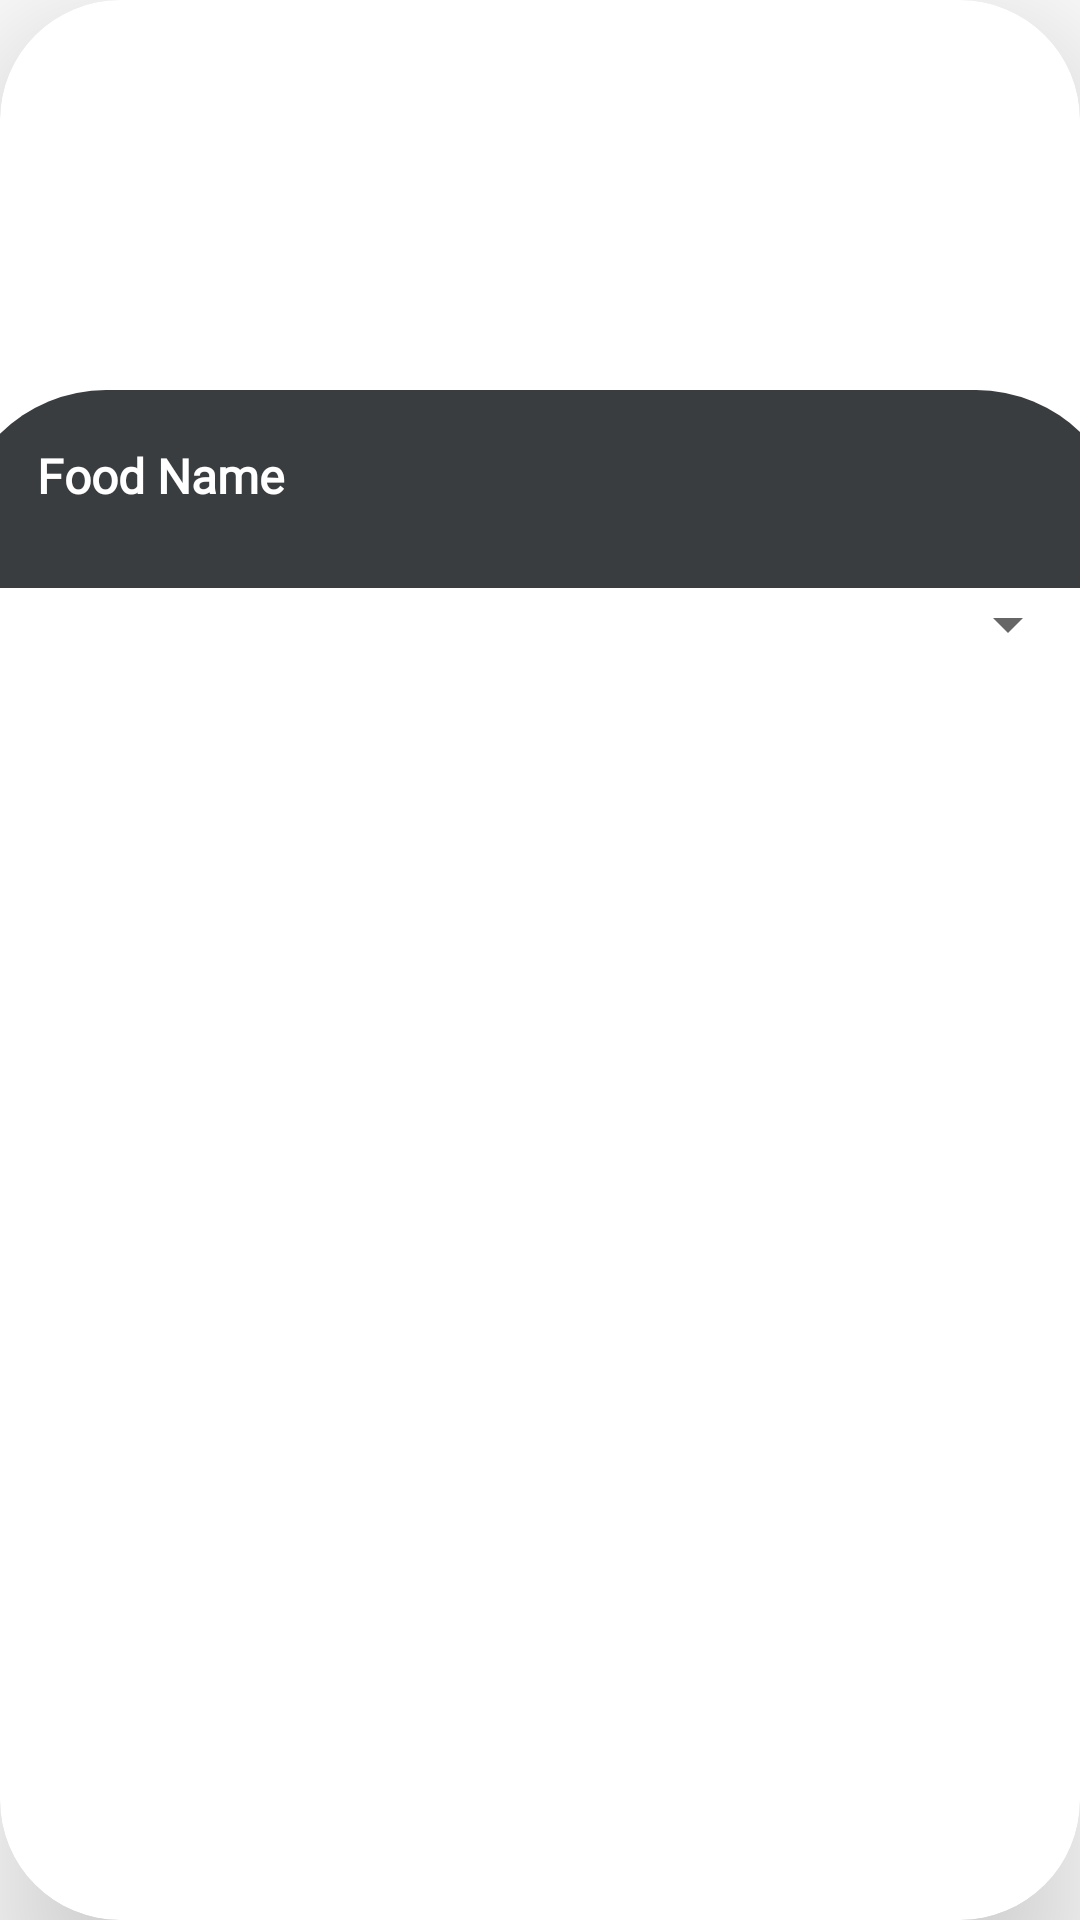

Here is an Android app screen rendered from its layout file. Give the layout XML and the strings, colors and styles it references.
<!-- AndroidManifest.xml: application theme Theme.MyApp -->
<!-- res/layout/category_meals.xml -->
<?xml version="1.0" encoding="utf-8"?>
<androidx.cardview.widget.CardView xmlns:android="http://schemas.android.com/apk/res/android"
    xmlns:app="http://schemas.android.com/apk/res-auto"
    xmlns:tools="http://schemas.android.com/tools"
    android:layout_width="match_parent"
    android:layout_height="wrap_content"
    android:layout_margin="9dp"
    app:cardCornerRadius="40dp"
    app:cardElevation="30dp"
    android:id="@+id/card"
    tools:context=".dailyMeal.view.DailyMealActivity">


    <LinearLayout
        android:layout_width="match_parent"
        android:layout_height="match_parent"
        android:orientation="vertical">

        <androidx.constraintlayout.widget.ConstraintLayout
            android:layout_width="match_parent"
            android:layout_height="wrap_content">

        <ImageView
            android:id="@+id/img"
            android:layout_width="393dp"
            android:layout_height="196dp"
            android:scaleType="centerCrop"
            app:layout_constraintEnd_toEndOf="parent"
            app:layout_constraintStart_toStartOf="parent"
            app:layout_constraintTop_toTopOf="parent"
            tools:srcCompat="@tools:sample/avatars" />

        <androidx.constraintlayout.widget.ConstraintLayout
            android:id="@+id/constraintlayout"
            android:layout_width="390dp"
            android:layout_height="66dp"
            android:background="@drawable/round_bg"
            app:layout_constraintBottom_toBottomOf="@+id/img"
            app:layout_constraintEnd_toEndOf="parent"
            app:layout_constraintStart_toStartOf="parent">

            <TextView
                android:id="@+id/text_cat"
                android:layout_width="240dp"
                android:layout_height="35dp"
                android:layout_marginTop="10dp"
                android:fontFamily="@font/amita_bold"
                android:text="Food Name"
                android:textColor="@color/white"
                android:textSize="16sp"
                android:textStyle="bold"
                app:flow_firstHorizontalBias="0.1"
                app:layout_constraintBottom_toBottomOf="parent"
                app:layout_constraintEnd_toEndOf="parent"
                app:layout_constraintHorizontal_bias="0.181"
                app:layout_constraintStart_toStartOf="parent"
                app:layout_constraintTop_toTopOf="parent"
                app:layout_constraintVertical_bias="0.368" />

            <ToggleButton
                android:id="@+id/fav_cat"
                android:layout_width="30dp"
                android:layout_height="30dp"
                android:layout_marginStart="304dp"
                android:layout_marginTop="16dp"
                android:background="@drawable/baseline_favorite_24"
                android:textOff="@null"
                app:layout_constraintStart_toStartOf="parent"
                app:layout_constraintTop_toTopOf="parent"
                android:textOn="@null"/>

        </androidx.constraintlayout.widget.ConstraintLayout>
    </androidx.constraintlayout.widget.ConstraintLayout>

        <Spinner
            android:id="@+id/plan"
            android:layout_width="match_parent"
            android:layout_height="wrap_content" />

    </LinearLayout>

</androidx.cardview.widget.CardView>
<!-- resources referenced by this layout -->
<resources>
  <color name="white">#FFFFFFFF</color>
  <!-- drawable round_bg (drawable) -->
  <?xml version="1.0" encoding="utf-8"?>
  
  <shape xmlns:android="http://schemas.android.com/apk/res/android">
      <solid android:color="@color/gray"/>
      <corners android:topRightRadius="50dp"
          android:topLeftRadius="50dp"/>
  
  
  </shape>
  <style name="Theme.MyApp" parent="Theme.MaterialComponents.DayNight.NoActionBar">
          
          <item name="colorPrimary">@color/purple_500</item>
          <item name="colorPrimaryVariant">@color/purple_700</item>
          <item name="colorOnPrimary">@color/white</item>
          
          <item name="colorSecondary">@color/teal_200</item>
          <item name="colorSecondaryVariant">@color/teal_700</item>
          <item name="colorOnSecondary">@color/black</item>
          
          <item name="android:statusBarColor">?attr/colorPrimaryVariant</item>
          
      </style>
  <color name="gray">#393d40</color>
  <color name="purple_500">#820000</color>
  <color name="purple_700">#820000</color>
  <color name="teal_200">#FF03DAC5</color>
  <color name="teal_700">#FF018786</color>
  <color name="black">#FF000000</color>
</resources>
